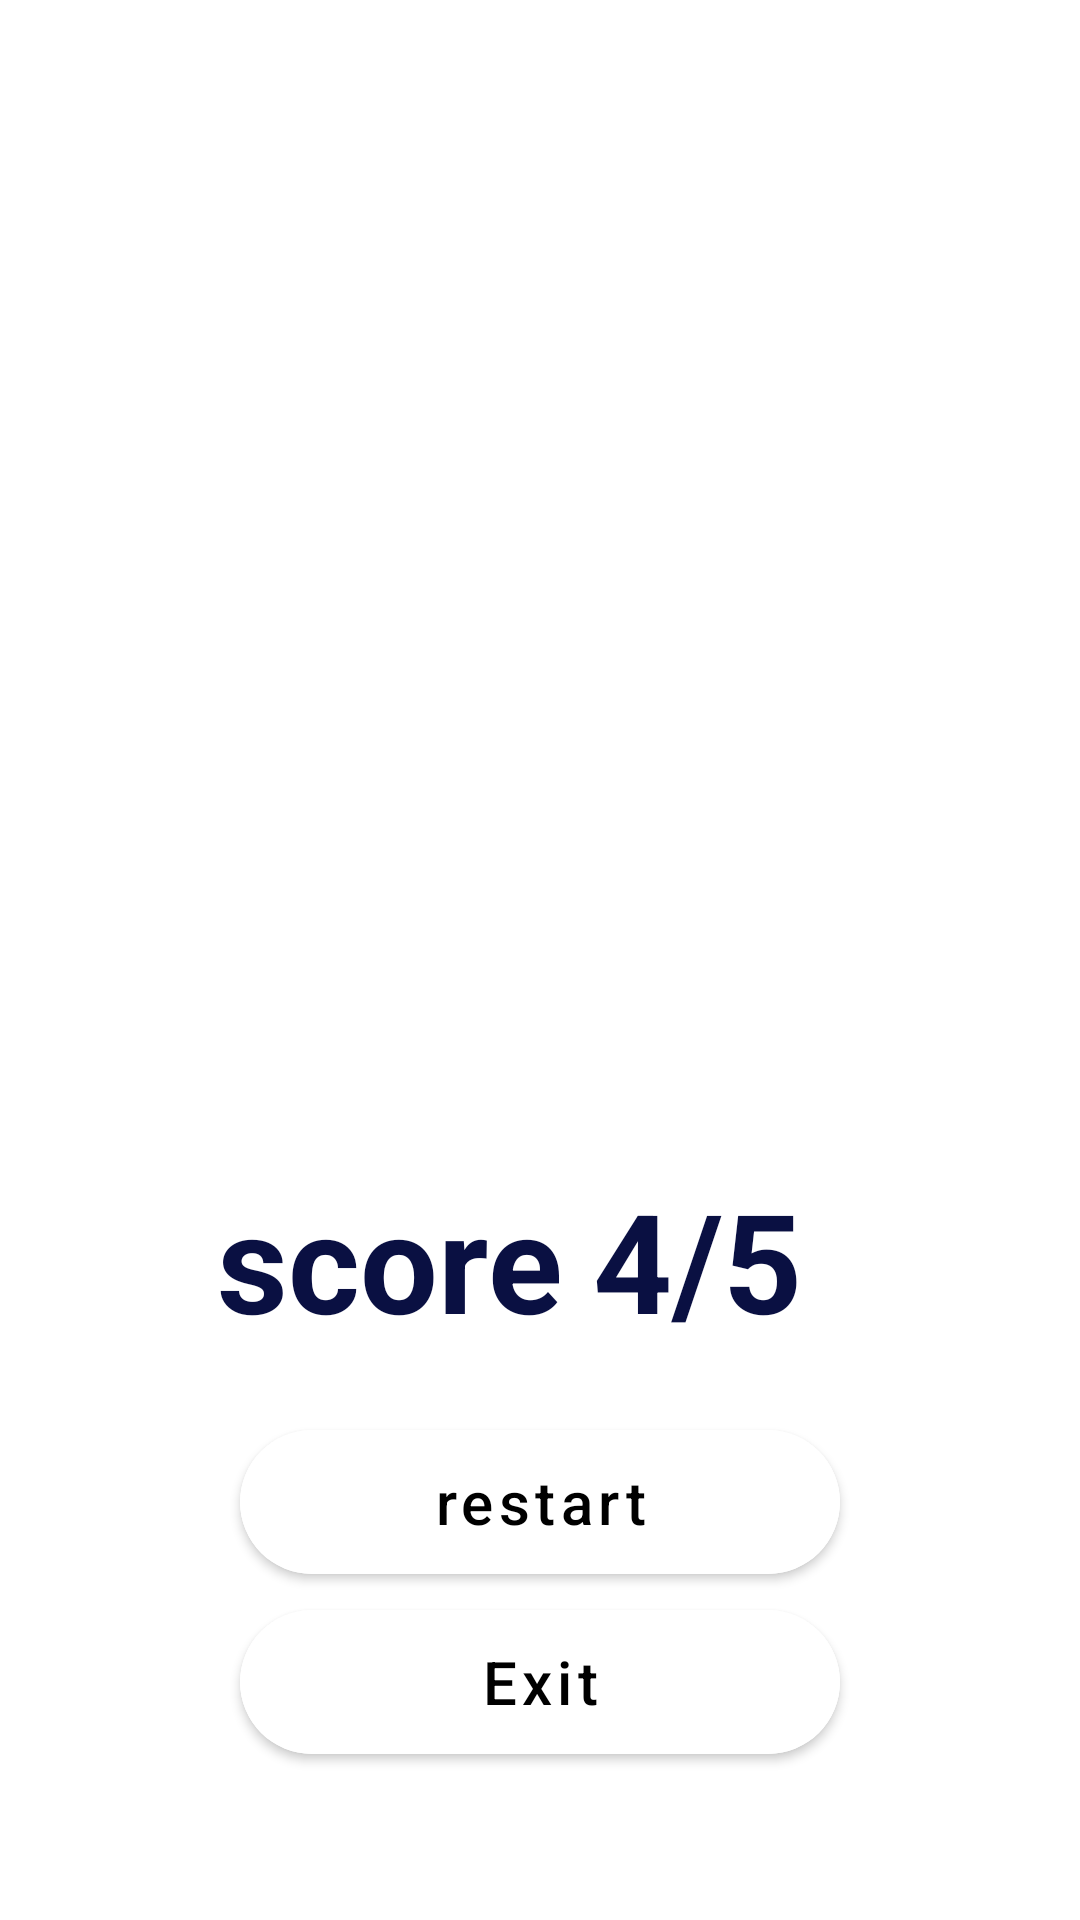

Android layout source for this screen:
<!-- AndroidManifest.xml: application theme Theme.ExamProjectApp -->
<!-- res/layout/fragment_question_list.xml -->
<?xml version="1.0" encoding="utf-8"?>
<androidx.constraintlayout.widget.ConstraintLayout xmlns:android="http://schemas.android.com/apk/res/android"
    xmlns:tools="http://schemas.android.com/tools"
    android:layout_width="match_parent"
    android:layout_height="match_parent"
    android:background="@color/white"
    xmlns:app="http://schemas.android.com/apk/res-auto"
    tools:context=".fragments.QuestionListFragment">

    <ImageView
        android:id="@+id/img_board"
        android:layout_width="match_parent"
        android:layout_height="400dp"
        app:layout_constraintTop_toTopOf="parent"
        app:layout_constraintStart_toStartOf="parent"
        app:layout_constraintEnd_toEndOf="parent"
        android:src="@drawable/img_onboard"
        />

    <TextView
        android:id="@+id/tv_score"
        android:layout_width="wrap_content"
        android:layout_height="wrap_content"
        app:layout_constraintTop_toBottomOf="@id/img_board"
        app:layout_constraintStart_toStartOf="parent"
        app:layout_constraintEnd_toEndOf="parent"
        android:text="@string/score"
        android:textColor="@color/onBoard_text_color"
        android:textSize="46sp"
        android:textStyle="bold"
        app:layout_constraintBottom_toBottomOf="parent"
        android:layout_marginBottom="200dp"
        android:layout_marginEnd="100dp"
        />

    <TextView
        android:id="@+id/tv_result"
        android:layout_width="wrap_content"
        android:layout_height="wrap_content"
        app:layout_constraintTop_toTopOf="@id/tv_score"
        app:layout_constraintStart_toEndOf="@id/tv_score"
        android:layout_marginBottom="200dp"
        android:layout_marginStart="10dp"
        android:text="@string/_4_5"
        android:textColor="@color/onBoard_text_color"
        android:textSize="46sp"
        android:textStyle="bold"

        />

    <com.google.android.material.button.MaterialButton
        android:id="@+id/btn_restart"
        android:layout_width="200dp"
        android:layout_height="60dp"
        app:cornerRadius="60dp"
        app:layout_constraintTop_toBottomOf="@id/tv_score"
        app:layout_constraintEnd_toEndOf="parent"
        app:layout_constraintStart_toStartOf="parent"
        android:backgroundTint="@color/white"
        android:text="@string/restart"
        android:textColor="@color/black"
        android:textSize="20sp"
        android:layout_marginTop="20dp"
        android:textAllCaps="false"
        />

    <com.google.android.material.button.MaterialButton
        android:id="@+id/btn_menu"
        android:layout_width="200dp"
        android:layout_height="60dp"
        app:cornerRadius="60dp"
        app:layout_constraintTop_toBottomOf="@id/btn_restart"
        app:layout_constraintEnd_toEndOf="parent"
        app:layout_constraintStart_toStartOf="parent"
        android:backgroundTint="@color/white"
        android:text="@string/exit"
        android:textColor="@color/black"
        android:textSize="20sp"
        android:textAllCaps="false"
        />

    <ImageView
        android:layout_width="wrap_content"
        android:layout_height="wrap_content"
        app:layout_constraintTop_toBottomOf="@id/btn_menu"
        app:layout_constraintStart_toStartOf="parent"
        app:layout_constraintEnd_toEndOf="parent"
        android:layout_marginTop="20dp"
        />

</androidx.constraintlayout.widget.ConstraintLayout>
<!-- resources referenced by this layout -->
<resources>
  <color name="black">#FF000000</color>
  <color name="onBoard_text_color">#0A1042</color>
  <color name="white">#FFFFFFFF</color>
  <string name="_4_5">4/5</string>
  <string name="exit">Exit</string>
  <string name="restart">restart</string>
  <string name="score">score</string>
  <style name="Theme.ExamProjectApp" parent="Theme.MaterialComponents.DayNight.NoActionBar">
          
  
          <item name="colorOnSecondary">@color/black</item>
          
          <item name="android:statusBarColor">?attr/colorPrimaryVariant</item>
          
      </style>
</resources>
